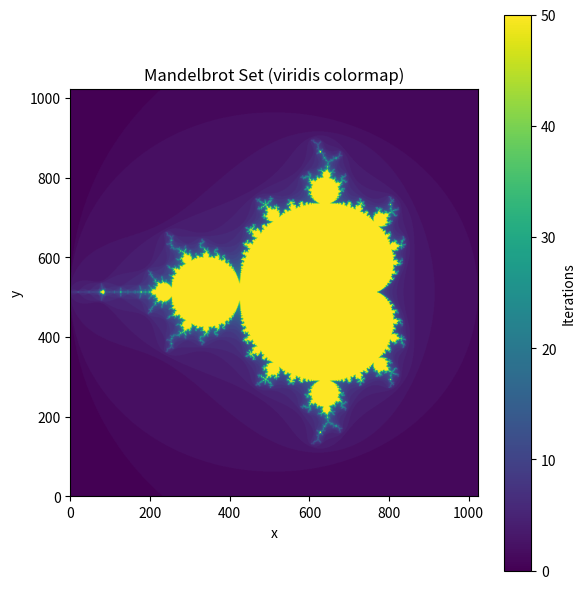

Here is the Python script that generated this plot:
"""
Mandelbrot Set Generator
Author : Benjamin Falk
Course : Numerical Scientific Computing 2026
"""
#This is a comment which i need to add
import numpy as np
import time
import matplotlib.pyplot as plt


# Task 2
def mandelbrot_point(c: complex, max_iter: int = 100) -> int:
    """
    Compute the escape iteration count for a single complex number c.

    We iterate:
    z_{n+1} = z_n^2 + c
    starting from z_0 = 0.

    If |z| exceeds 2, the sequence will diverge, and we return the
    iteration number where that happens. If it never escapes within
    max_iter iterations, we return max_iter.

    Parameters:
    c: complex
    Point in the complex plane.
    
    max_iter: int
    Maximum number of iterations.

    Returns:
    int: 
    Number of iterations before escape, or max_iter if bounded.
    """

    z = 0 + 0j  # start value

    for n in range(max_iter):
        z = z * z + c

        # Check escape condition |z| > 2 squared
        if (z.real * z.real + z.imag * z.imag) > 4:
            return n

    return max_iter




# Task 3
def compute_mandelbrot_grid(
    width: int = 100,
    height: int = 100,
    max_iter: int = 50,
    x_min: float = -2.0,
    x_max: float = 1.0,
    y_min: float = -1.5,
    y_max: float = 1.5,
):
    """
    Compute a grid of Mandelbrot iteration counts.

    We create a rectangular grid in the complex plane and evaluate
    mandelbrot_point() for every location.

    Parameters:
    Grid resolution: width, height = int
    Max iterations per point: max_iter = int
    Region of the complex plane: x_min, x_max, y_min, y_max = float

    Returns: 2D numpy array of iteration counts
    """

    # Create mesh of complex numbers (hint from task lmao)

    # Create evenly spaced values along each axis 
    xs = np.linspace(x_min, x_max, width)
    ys = np.linspace(y_min, y_max, height)

    # Empty grid to store iteration counts
    grid = np.zeros((height, width), dtype=int)

    # Loop over all points
    for j in range(height):
        for i in range(width):
            c = complex(xs[i], ys[j])
            grid[j, i] = mandelbrot_point(c, max_iter)

    return grid

# Task 4 is in test
# Result is around 14s




# Task 5, visualize the result using plt
def plot_mandelbrot(grid, cmap="viridis", filename=None):
    """
    Visualize Mandelbrot iteration grid as an image.

    Parameters:
    grid : 2D numpy array i.e Iteration counts
    cmap : str which is just a Matplotlib colormap name (hot is just blue/green/yellow ish colors)
    filename : None (If given, saves image to file which we only do when testing)
    """

    plt.figure(figsize=(6, 6)) # size of figure

    plt.imshow(grid, cmap=cmap, origin="lower") #origin is 0,0 in left bottom
    plt.colorbar(label="Iterations")

    plt.title(f"Mandelbrot Set ({cmap} colormap)")
    plt.xlabel("x")
    plt.ylabel("y")

    plt.tight_layout()

    if filename is not None:
        plt.savefig(filename, dpi=150) #size in dpi, higher=better
        print(f"Saved image to {filename}")

    plt.show()



# Testing setup
if __name__ == "__main__":
    # Task 2
    # c = 0 should stay bounded and returns max_iter
    print("mandelbrot point test, c=0:", mandelbrot_point(0 + 0j, max_iter=50))

    # This point escapes quickly and should give 0
    print("mandelbrot point test, c=2+2i:", mandelbrot_point(2 + 2j, max_iter=50))

    # Task 3
    # Test the small grid actually exists
    print("\nComputing small Mandelbrot grid (100x100)...")
    grid = compute_mandelbrot_grid(width=100, height=100, max_iter=50)
    print("Grid shape:", grid.shape)
    print("Top-left value:", grid[0, 0])
    print("Center value:", grid[50, 50])

    # Task 4 (time performance)
    print("\nMeasuring performance for 1024x1024 grid...")

    start_time = time.time()

    grid_large = compute_mandelbrot_grid(
        width=1024,
        height=1024,
        max_iter=50
    )

    end_time = time.time()
    elapsed = end_time - start_time

    print(f"Time: {elapsed:.3f} seconds")


    # Task 5 (visualize)
    print("\nCreating plot, will open in a new window and save")
    plot_mandelbrot(grid_large, cmap="viridis", filename="mandelbrot_viridis.png")
